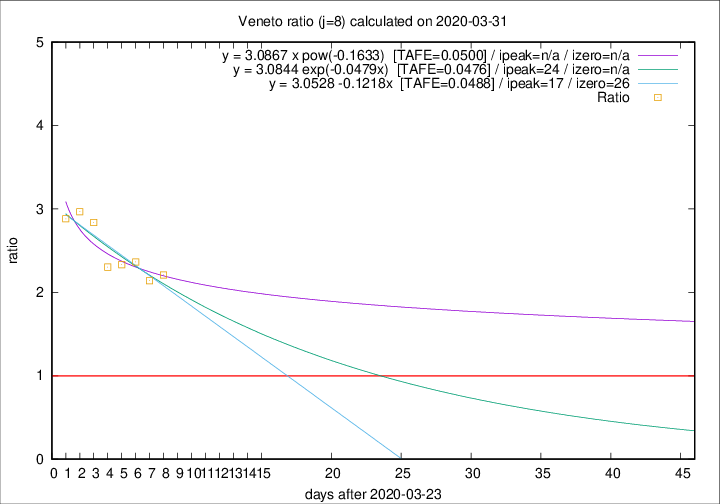

Data behind this chart, as committed beside it:
2020-03-31, 64, 477, 285, 129, 2.2093
2020-03-30, 21, 413, 244, 114, 2.14
2020-03-29, 30, 392, 246, 104, 2.365
2020-03-28, 49, 362, 231, 99, 2.333
2020-03-27, 26, 313, 198, 86, 2.302
2020-03-26, 29, 287, 193, 68, 2.838
2020-03-25, 42, 258, 178, 60, 2.967
2020-03-24, 24, 216, 147, 51, 2.882
